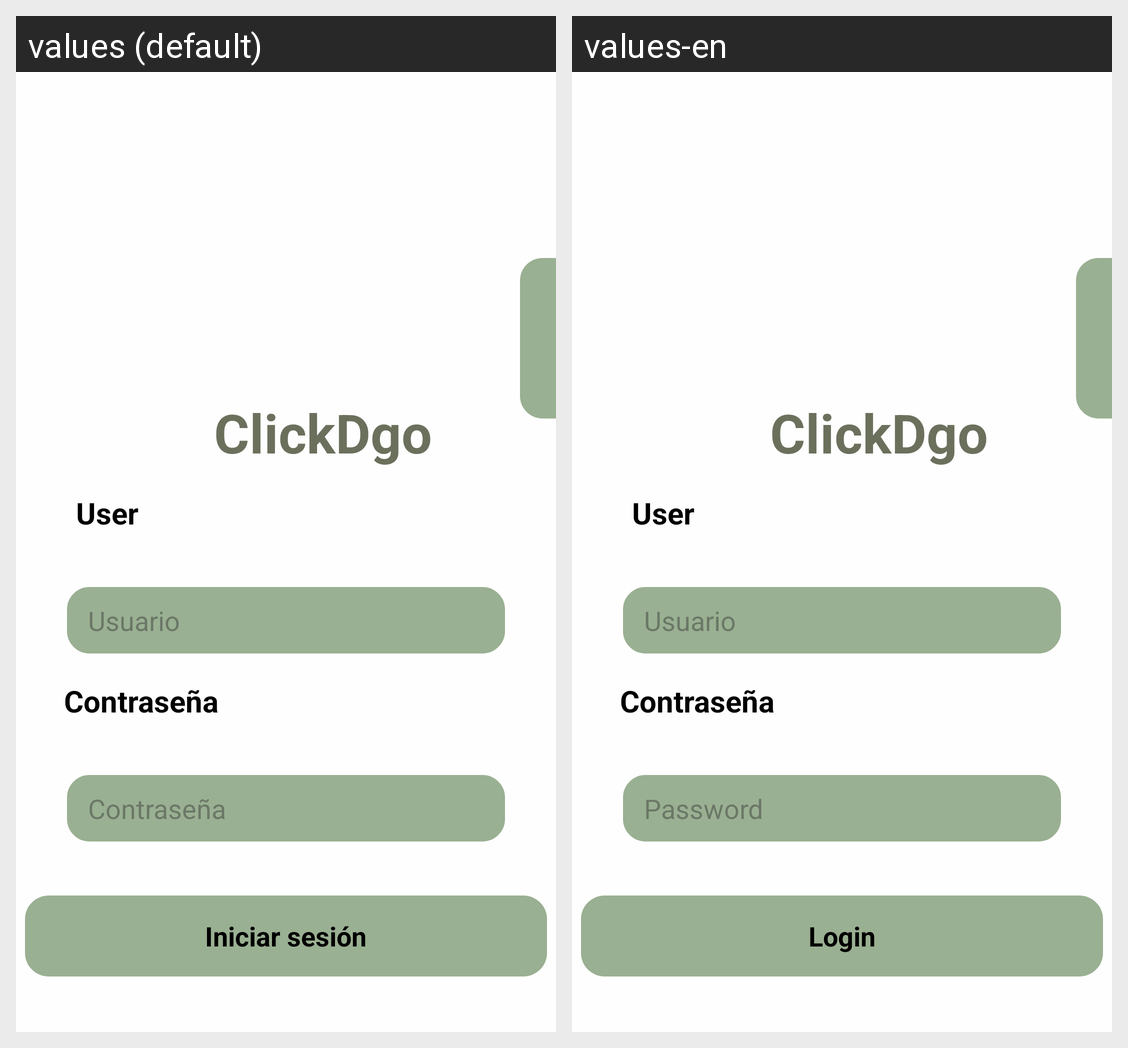

Translations of the strings shown on this Android screen, per locale in the grid:
Android screen res/layout/activity_log_in.xml rendered under 2 locales, left to right: values (default), values-en. Device: Nexus 5 (rendered at 1080×1920; each locale shown at half size, 540×960, under a caption strip naming it); theme Theme.ProyectoHackathon.
Strings drawn on this screen, with the default value and each locale's value (text and hints the layout hard-codes, and strings that could not be matched under every locale, appear in the picture but are not listed):

password
  values: Contraseña
  values-en: Password

iniciar_sesion
  values: Iniciar sesión
  values-en: Login
